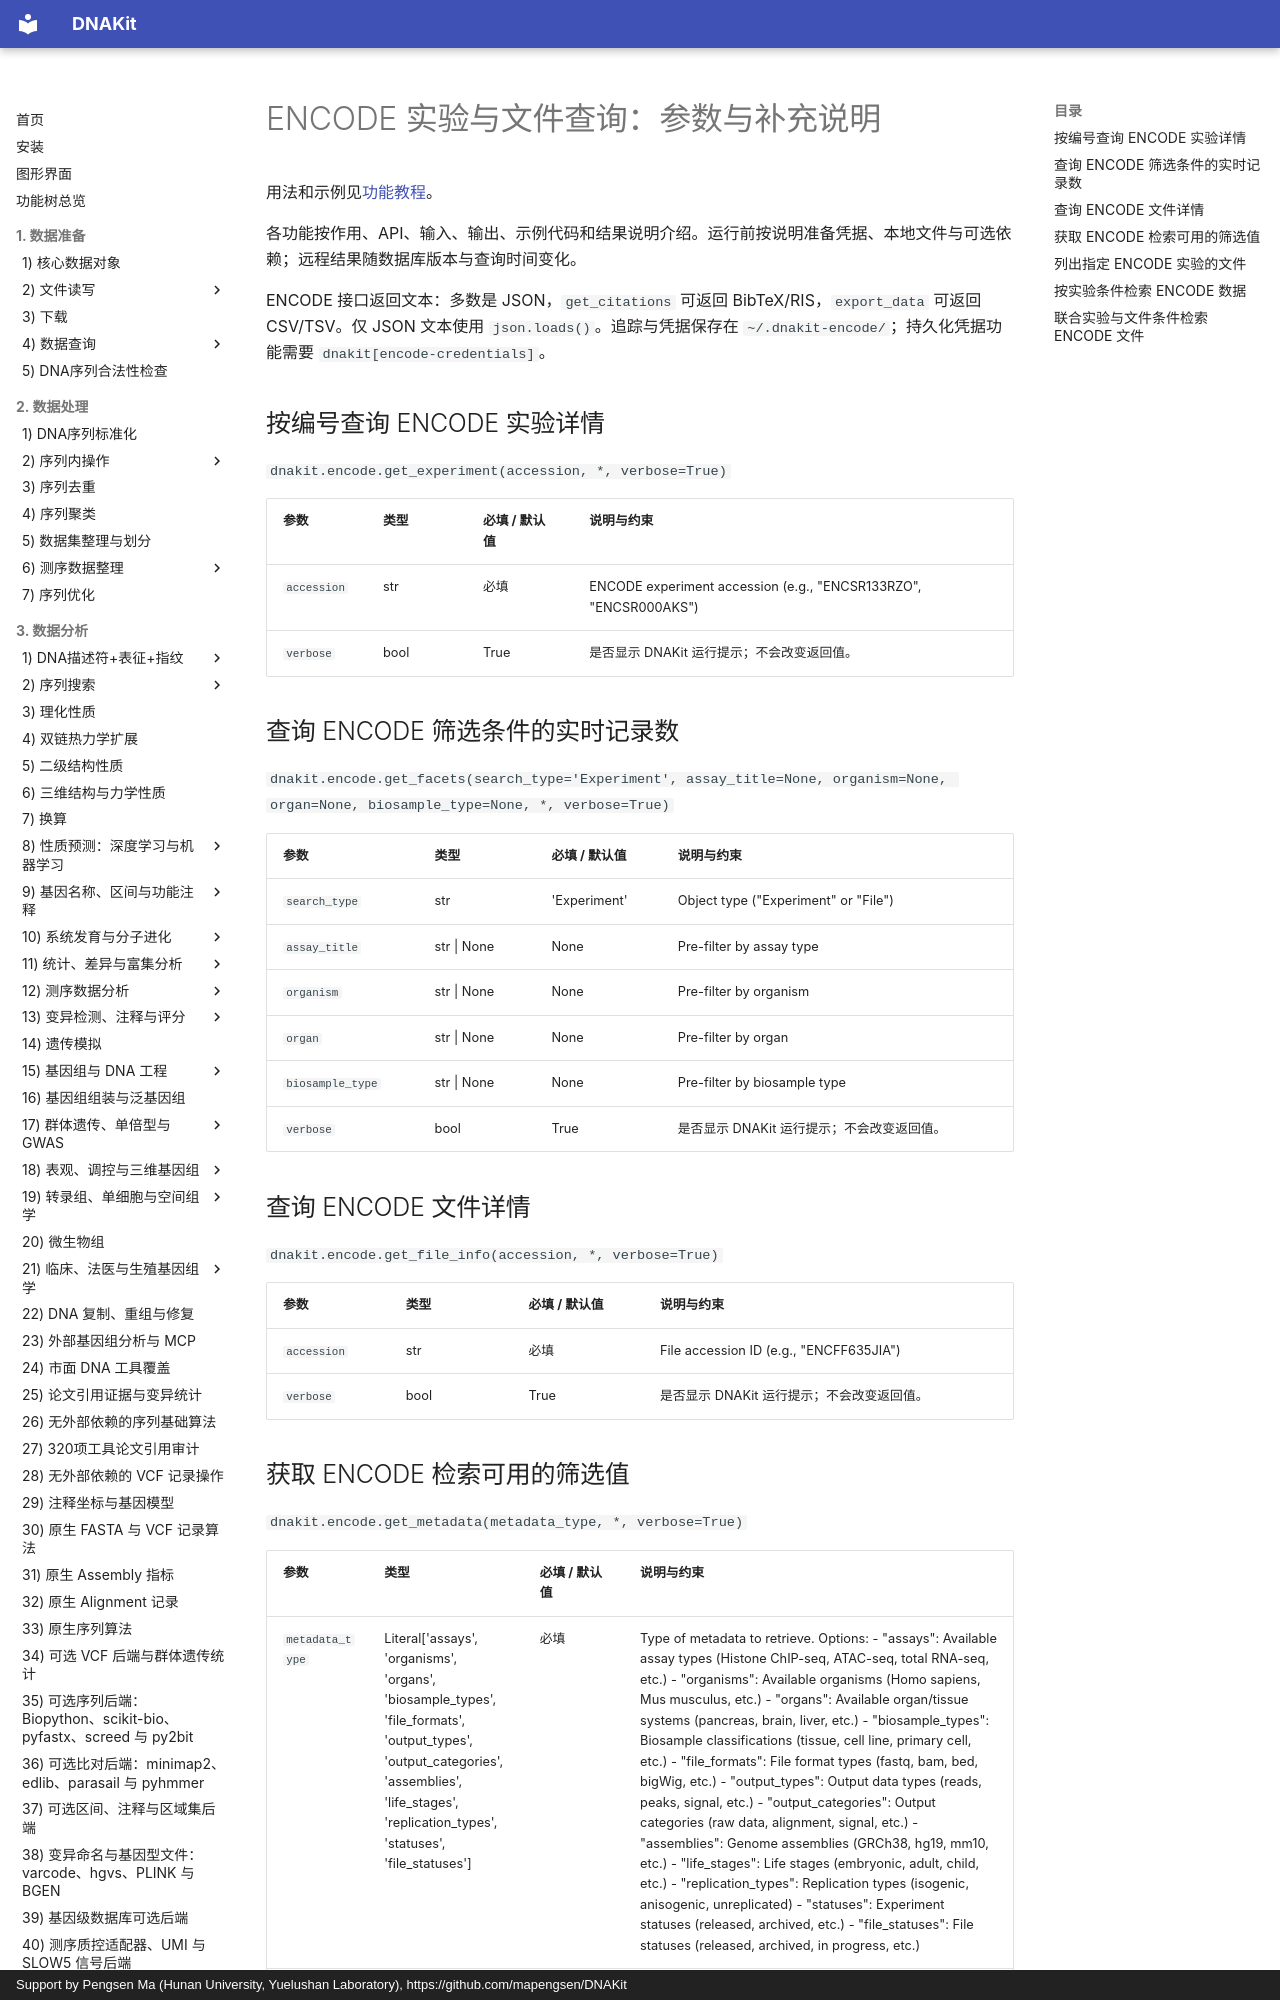

repository: mapengsen/DNAKit · page: faq/api/22_database_query_encode/index.html · generator: mkdocs · copyright: Support by Pengsen Ma (Hunan University, Yuelushan Laboratory), https://github.com/mapengsen/DNAKit

# ENCODE 实验与文件查询：参数与补充说明

用法和示例见[功能教程](../../api/features/22_database_query_encode.md)。

各功能按作用、API、输入、输出、示例代码和结果说明介绍。运行前按说明准备凭据、本地文件与可选依赖；远程结果随数据库版本与查询时间变化。

ENCODE 接口返回文本：多数是 JSON，`get_citations` 可返回 BibTeX/RIS，`export_data` 可返回 CSV/TSV。仅 JSON 文本使用 `json.loads()`。追踪与凭据保存在 `~/.dnakit-encode/`；持久化凭据功能需要 `dnakit[encode-credentials]`。

## 按编号查询 ENCODE 实验详情 {#dnakit.encode.get_experiment-parameters}

`dnakit.encode.get_experiment(accession, *, verbose=True)`

| 参数 | 类型 | 必填 / 默认值 | 说明与约束 |
| --- | --- | --- | --- |
| `accession` | str | 必填 | ENCODE experiment accession (e.g., &quot;ENCSR133RZO&quot;, &quot;ENCSR000AKS&quot;) |
| `verbose` | bool | True | 是否显示 DNAKit 运行提示；不会改变返回值。 |


## 查询 ENCODE 筛选条件的实时记录数 {#dnakit.encode.get_facets-parameters}

`dnakit.encode.get_facets(search_type='Experiment', assay_title=None, organism=None, organ=None, biosample_type=None, *, verbose=True)`

| 参数 | 类型 | 必填 / 默认值 | 说明与约束 |
| --- | --- | --- | --- |
| `search_type` | str | &#x27;Experiment&#x27; | Object type (&quot;Experiment&quot; or &quot;File&quot;) |
| `assay_title` | str &#124; None | None | Pre-filter by assay type |
| `organism` | str &#124; None | None | Pre-filter by organism |
| `organ` | str &#124; None | None | Pre-filter by organ |
| `biosample_type` | str &#124; None | None | Pre-filter by biosample type |
| `verbose` | bool | True | 是否显示 DNAKit 运行提示；不会改变返回值。 |


## 查询 ENCODE 文件详情 {#dnakit.encode.get_file_info-parameters}

`dnakit.encode.get_file_info(accession, *, verbose=True)`

| 参数 | 类型 | 必填 / 默认值 | 说明与约束 |
| --- | --- | --- | --- |
| `accession` | str | 必填 | File accession ID (e.g., &quot;ENCFF635JIA&quot;) |
| `verbose` | bool | True | 是否显示 DNAKit 运行提示；不会改变返回值。 |
